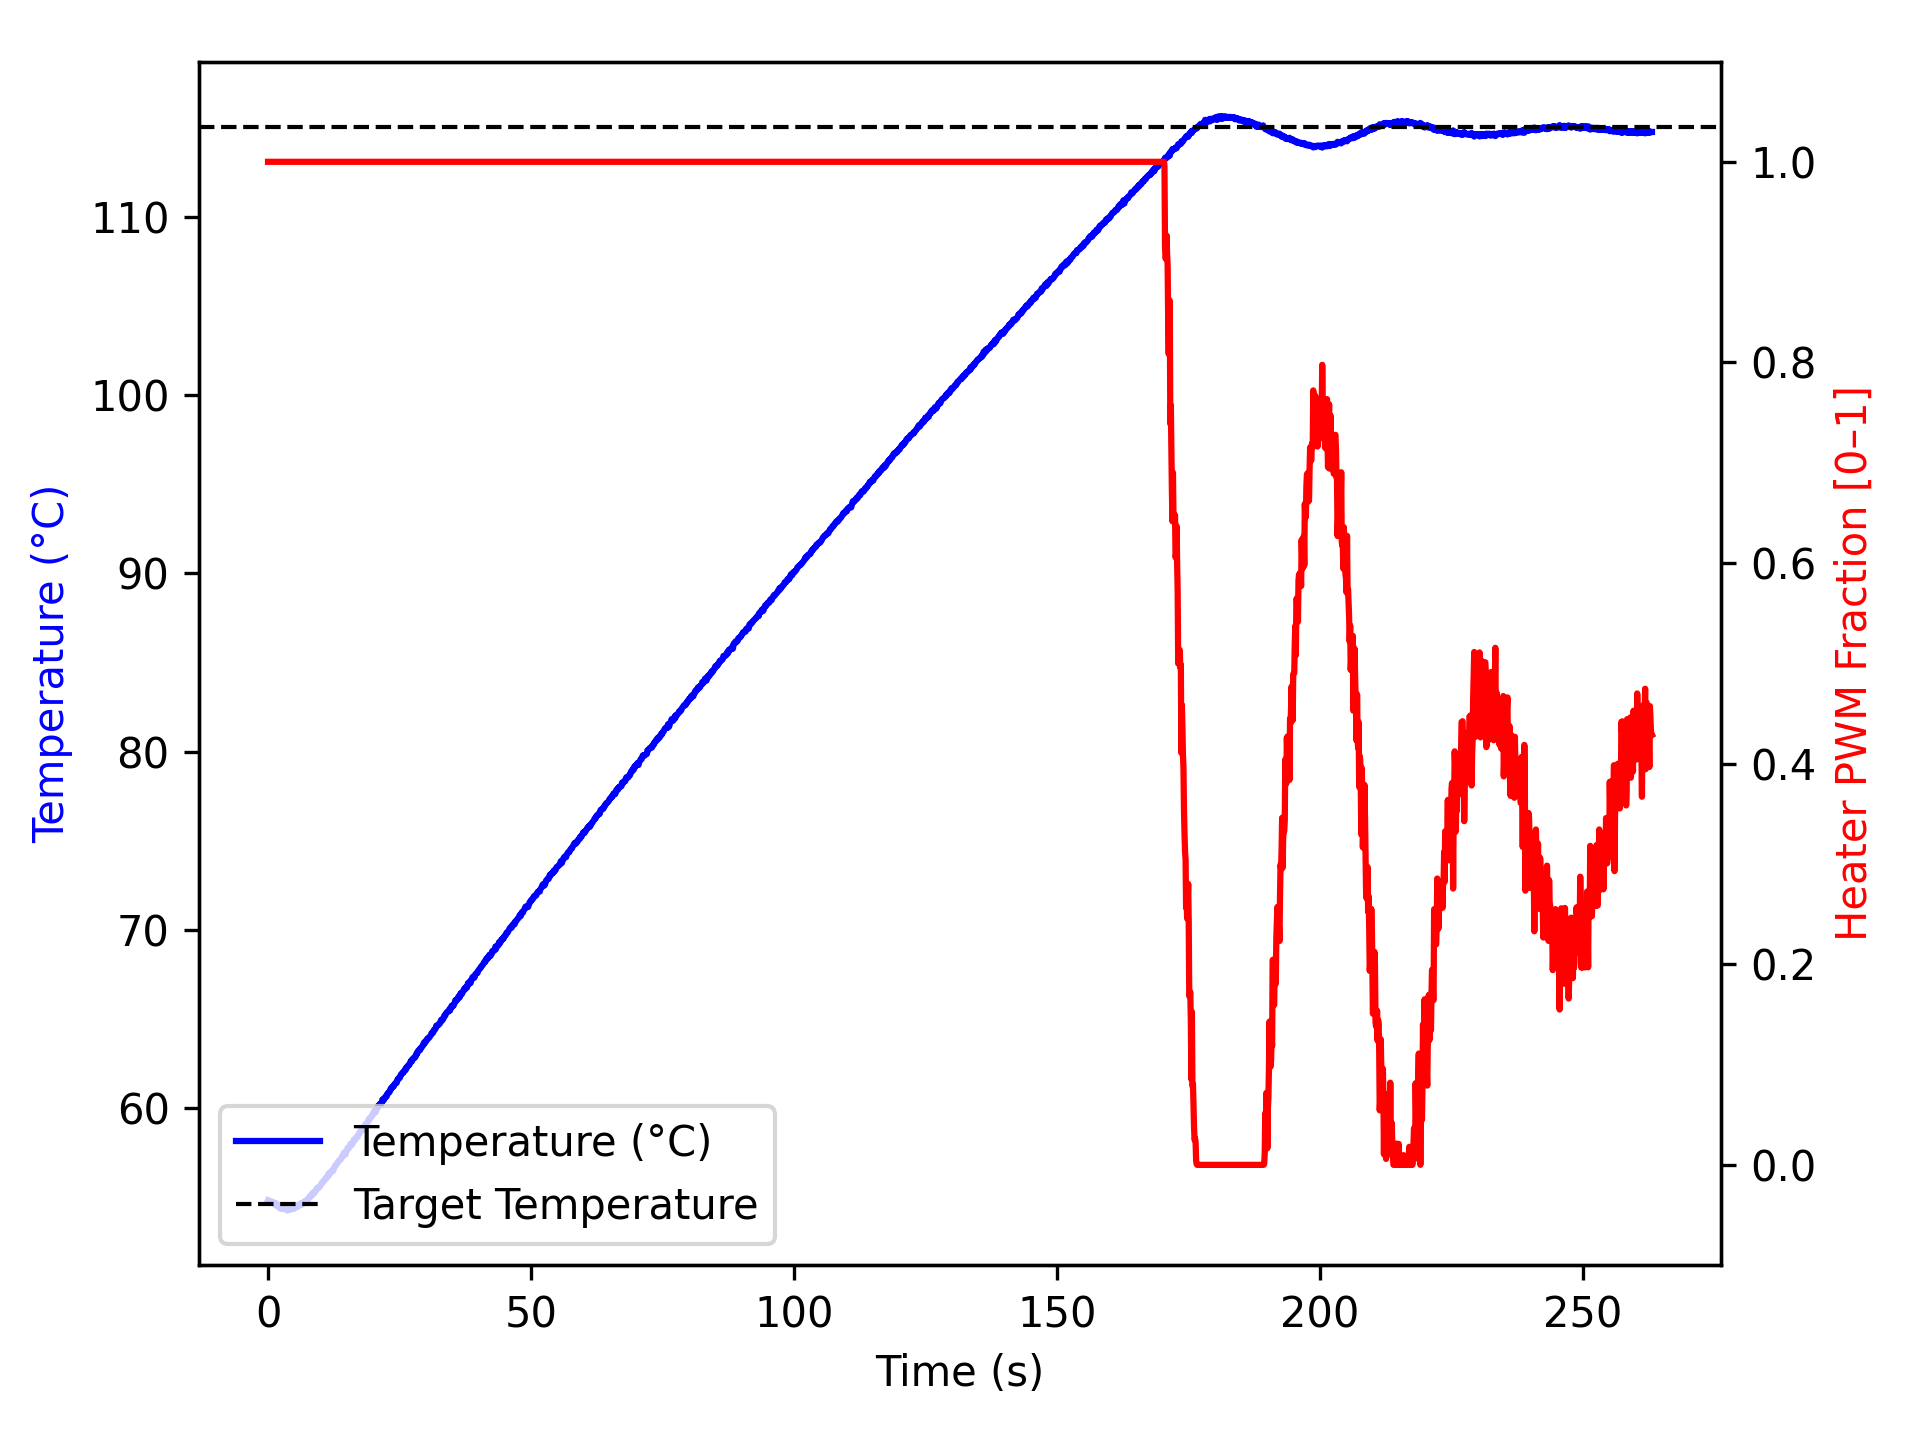

Data behind this chart, as committed beside it:
time_ms, temperature, heater
2, 54.84, 1.0
1105, 54.7, 1.0
1206, 54.68, 1.0
1306, 54.59, 1.0
1406, 54.55, 1.0
1506, 54.65, 1.0
1606, 54.65, 1.0
1706, 54.54, 1.0
1806, 54.5, 1.0
1906, 54.52, 1.0
2006, 54.52, 1.0
2107, 54.54, 1.0
2207, 54.38, 1.0
2307, 54.45, 1.0
2408, 54.45, 1.0
2508, 54.34, 1.0
2609, 54.41, 1.0
2711, 54.41, 1.0
2811, 54.38, 1.0
2911, 54.43, 1.0
3011, 54.42, 1.0
3111, 54.36, 1.0
3211, 54.36, 1.0
3311, 54.34, 1.0
3411, 54.34, 1.0
3511, 54.28, 1.0
3611, 54.26, 1.0
3711, 54.34, 1.0
3811, 54.32, 1.0
3911, 54.4, 1.0
4011, 54.34, 1.0
4113, 54.32, 1.0
4214, 54.4, 1.0
4315, 54.3, 1.0
4416, 54.36, 1.0
4516, 54.42, 1.0
4616, 54.36, 1.0
4716, 54.4, 1.0
4816, 54.36, 1.0
4916, 54.36, 1.0
5016, 54.36, 1.0
5116, 54.41, 1.0
5216, 54.43, 1.0
5316, 54.49, 1.0
5416, 54.52, 1.0
5516, 54.49, 1.0
5616, 54.47, 1.0
5716, 54.56, 1.0
5816, 54.49, 1.0
5916, 54.59, 1.0
6016, 54.59, 1.0
6116, 54.56, 1.0
6216, 54.57, 1.0
6316, 54.68, 1.0
6417, 54.66, 1.0
6518, 54.59, 1.0
6619, 54.67, 1.0
6721, 54.66, 1.0
6821, 54.72, 1.0
6921, 54.73, 1.0
... 2,554 more rows
